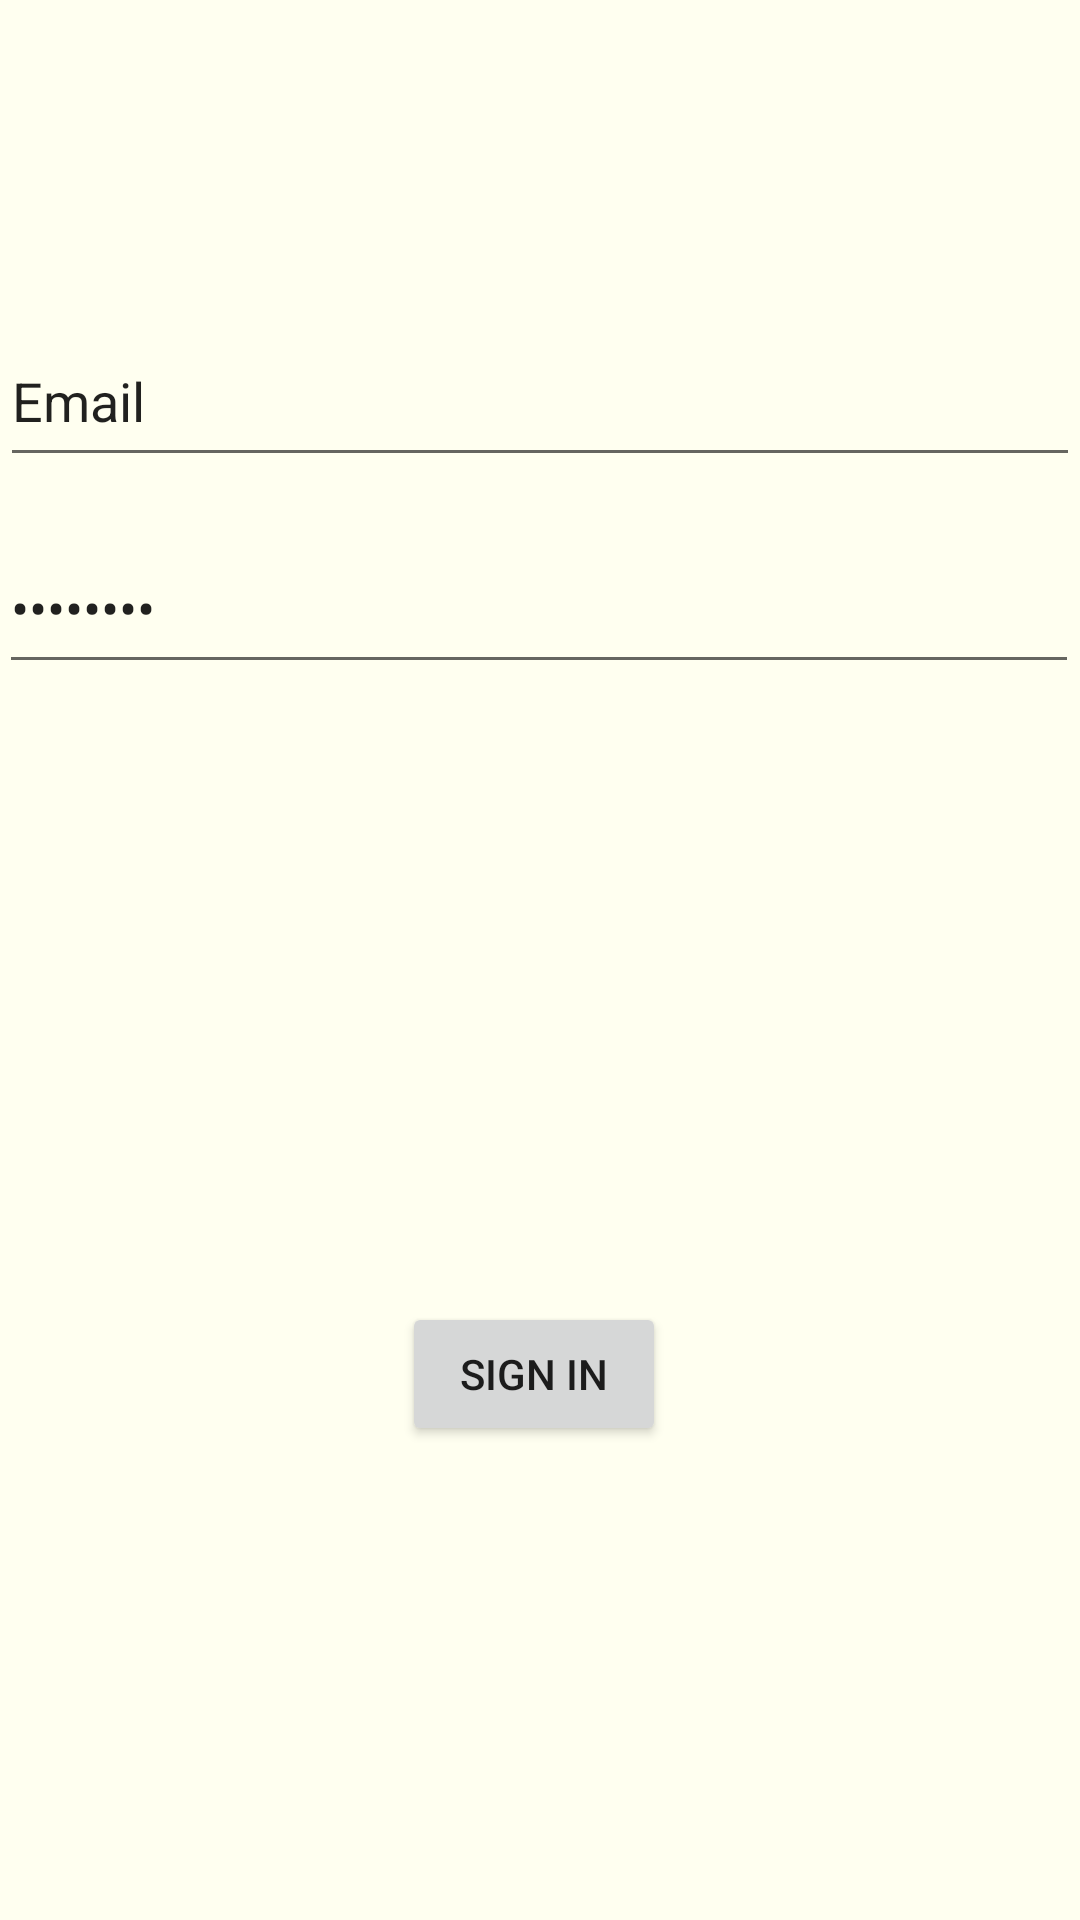

Write the Android layout XML for this screen, with the resource values it uses.
<!-- AndroidManifest.xml: application theme Theme.TennisPal -->
<!-- res/layout/activity_login_admin.xml -->
<?xml version="1.0" encoding="utf-8"?>

<androidx.constraintlayout.widget.ConstraintLayout xmlns:android="http://schemas.android.com/apk/res/android"
    xmlns:app="http://schemas.android.com/apk/res-auto"
    xmlns:tools="http://schemas.android.com/tools"
    android:id="@+id/linearLayout3"
    android:layout_width="match_parent"
    android:layout_height="match_parent"
    android:background="#FFFFF0">

    <EditText
        android:id="@+id/passAdmin"
        android:layout_width="360dp"
        android:layout_height="54dp"
        android:layout_marginStart="15dp"
        android:layout_marginLeft="15dp"
        android:layout_marginEnd="15dp"
        android:layout_marginRight="15dp"
        android:layout_marginBottom="412dp"
        android:ems="10"
        android:inputType="textPassword"
        android:password="true"
        android:text="Password"
        app:layout_constraintBottom_toBottomOf="parent"
        app:layout_constraintEnd_toEndOf="parent"
        app:layout_constraintHorizontal_bias="0.523"
        app:layout_constraintStart_toStartOf="parent" />

    <EditText
        android:id="@+id/emailAdmin"
        android:layout_width="360dp"
        android:layout_height="54dp"
        android:layout_marginStart="15dp"
        android:layout_marginLeft="15dp"
        android:layout_marginEnd="15dp"
        android:layout_marginRight="15dp"
        android:layout_marginBottom="481dp"
        android:ems="10"
        android:inputType="textPersonName"
        android:text="Email"
        app:layout_constraintBottom_toBottomOf="parent"
        app:layout_constraintEnd_toEndOf="parent"
        app:layout_constraintStart_toStartOf="parent" />

    <Button
        android:id="@+id/signinA"
        android:layout_width="wrap_content"
        android:layout_height="wrap_content"
        android:layout_marginStart="159dp"
        android:layout_marginLeft="159dp"
        android:layout_marginEnd="163dp"
        android:layout_marginRight="163dp"
        android:layout_marginBottom="158dp"
        android:text="Sign in"
        app:layout_constraintBottom_toBottomOf="parent"
        app:layout_constraintEnd_toEndOf="parent"
        app:layout_constraintStart_toStartOf="parent" />
</androidx.constraintlayout.widget.ConstraintLayout>
<!-- resources referenced by this layout -->
<resources>
  <style name="Theme.TennisPal" parent="Theme.MaterialComponents.DayNight.DarkActionBar">
          
          <item name="colorPrimary">@color/british_green</item>
          <item name="colorPrimaryVariant">@color/british_green</item>
          <item name="colorOnPrimary">@color/white</item>
          
          <item name="colorSecondary">@color/dirty_yellow</item>
          <item name="colorSecondaryVariant">@color/dirty_yellow</item>
          <item name="colorOnSecondary">@color/black</item>
          
          <item name="android:statusBarColor" tools:targetApi="l">?attr/colorPrimaryVariant</item>
          
      </style>
  <color name="british_green">#004225</color>
  <color name="white">#FFFFFFFF</color>
  <color name="dirty_yellow">#ACA252</color>
  <color name="black">#FF000000</color>
</resources>
